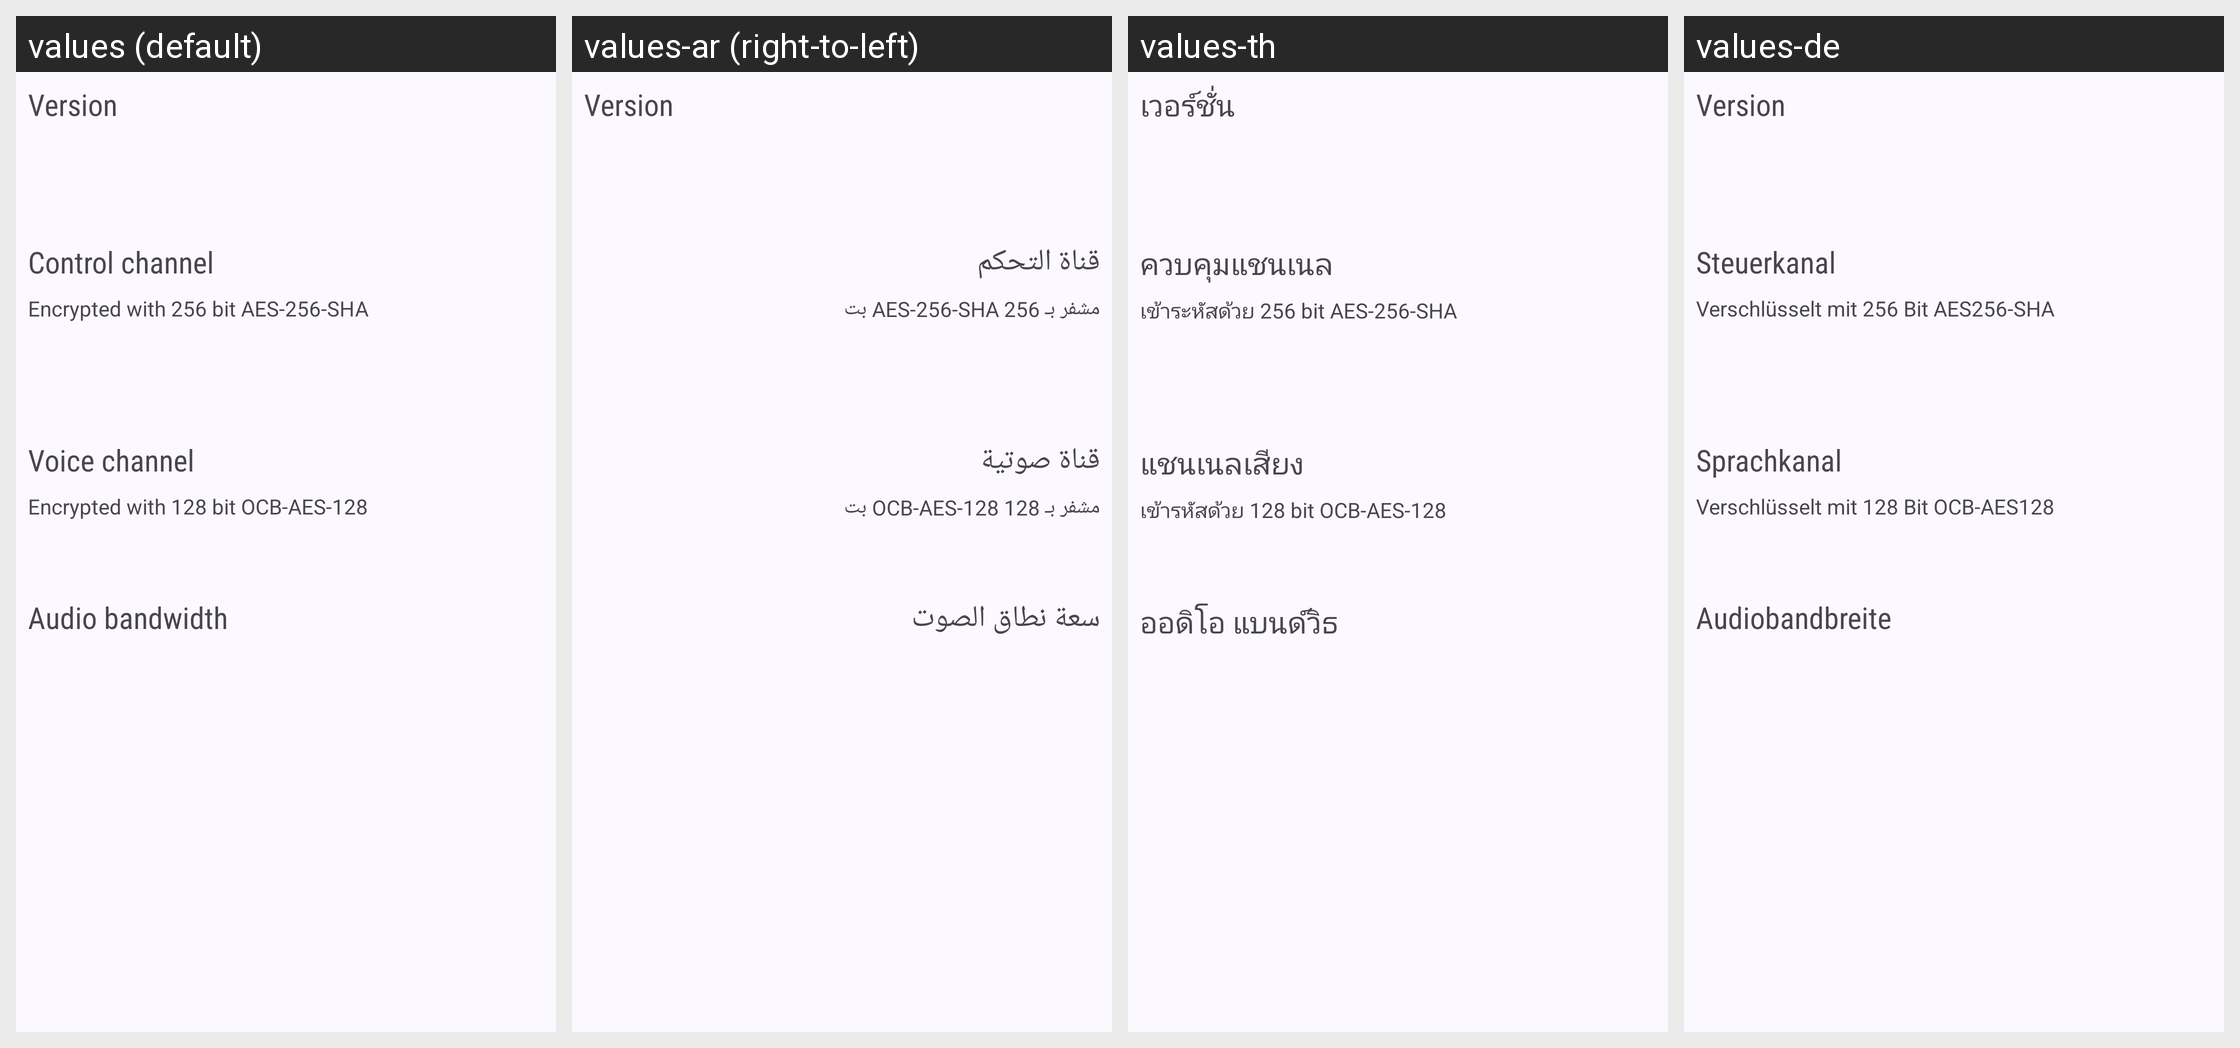

The same Android screen rendered under several of its app's locales, left to right. List the strings drawn on it with the default value and each locale's translation.
Android screen res/layout/fragment_server_info.xml rendered under 4 locales, left to right: values (default), values-ar (right-to-left), values-th, values-de. Device: Nexus 5 (rendered at 1080×1920; each locale shown at half size, 540×960, under a caption strip naming it); theme Theme.Mumla.
Other locales in the repository, not shown: values-ca, values-cs, values-da, values-el, values-es, values-fi, values-fr, values-hu, values-in, values-it, values-ja, values-kab, values-lv, values-nb-rNO, values-nl, values-pl, values-pt, values-pt-rBR, values-ro, values-ru, values-sv, values-ta, values-tr, values-uk, values-vi, values-zh-rCN, values-zh-rTW.
Strings drawn on this screen, with the default value and each locale's value (text and hints the layout hard-codes, and strings that could not be matched under every locale, appear in the picture but are not listed):

version
  values: Version
  values-ar: Version  [not translated; the default value is used]
  values-th: เวอร์ชั่น
  values-de: Version

control_channel
  values: Control channel
  values-ar: قناة التحكم
  values-th: ควบคุมแชนเนล
  values-de: Steuerkanal

tcp_encryption_mode
  values: Encrypted with 256 bit AES-256-SHA
  values-ar: مشفر بـ AES-256-SHA 256 بت
  values-th: เข้าระหัสด้วย 256 bit AES-256-SHA
  values-de: Verschlüsselt mit 256 Bit AES256-SHA

voice_channel
  values: Voice channel
  values-ar: قناة صوتية
  values-th: แชนเนลเสียง
  values-de: Sprachkanal

udp_encryption_mode
  values: Encrypted with 128 bit OCB-AES-128
  values-ar: مشفر بـ OCB-AES-128 128 بت
  values-th: เข้ารหัสด้วย 128 bit OCB-AES-128
  values-de: Verschlüsselt mit 128 Bit OCB-AES128

audio_bandwidth
  values: Audio bandwidth
  values-ar: سعة نطاق الصوت
  values-th: ออดิโอ แบนด์วิธ
  values-de: Audiobandbreite
